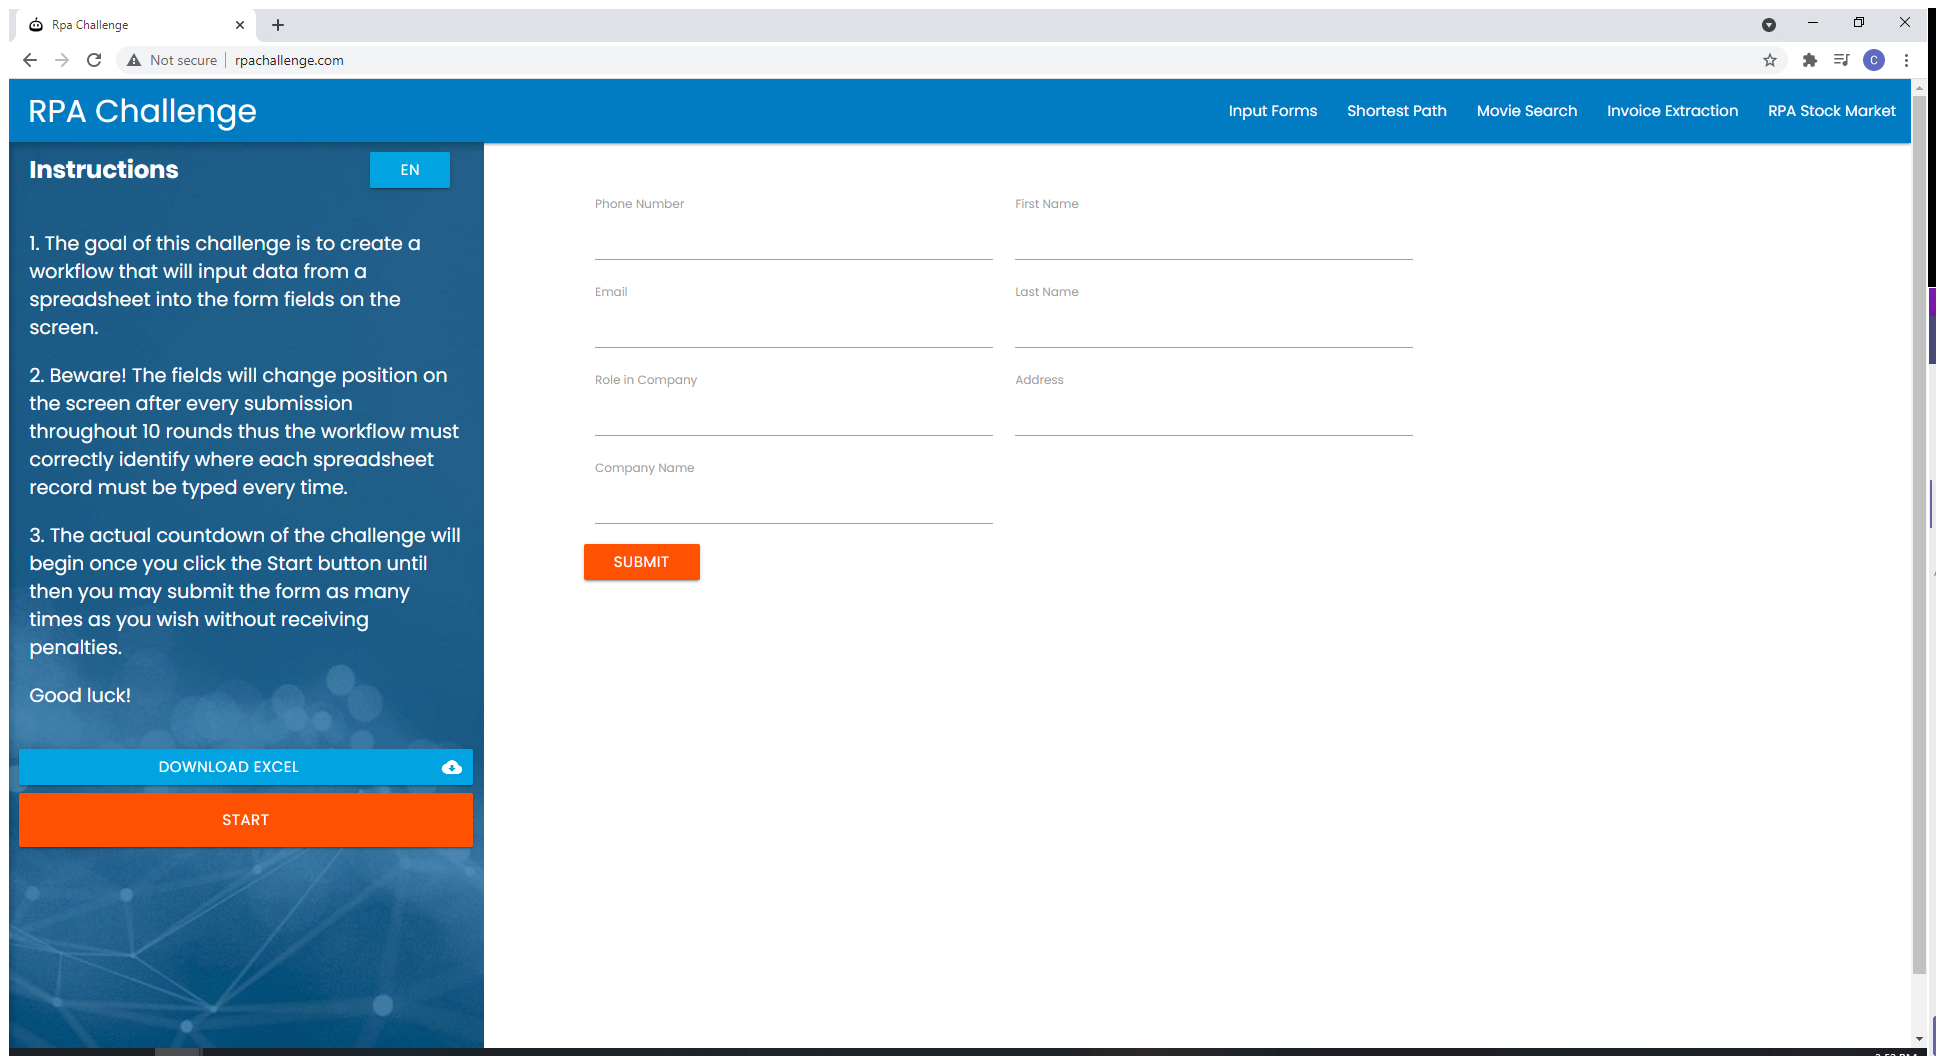
Task: このプロセスは、最新のタスクメールを取得し、添付ファイルを読み取り、RPAチャレンジ Web サイトにユーザーデータを入力します。
Workflow: ProcessData

Step 1: Use Browser Chrome: RPA Challenge in window 'Rpa Challenge' (chrome.exe)

Step 2 [try]: type "[row("Name").ToString.split(" "c)(0)]" into 'First Name' (no picture)

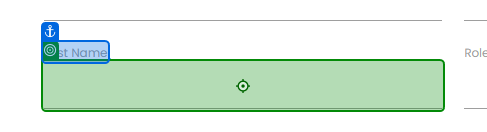
Step 3: type "[row("Name").ToString.split(" "c)(1)]" into 'Last Name'

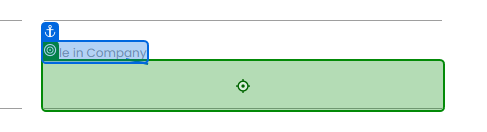
Step 4: type "[row("Role in Company").ToString]" into 'Role in Company'

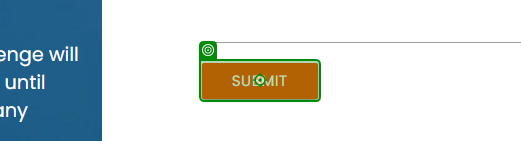
Step 5: click on 'Submit'